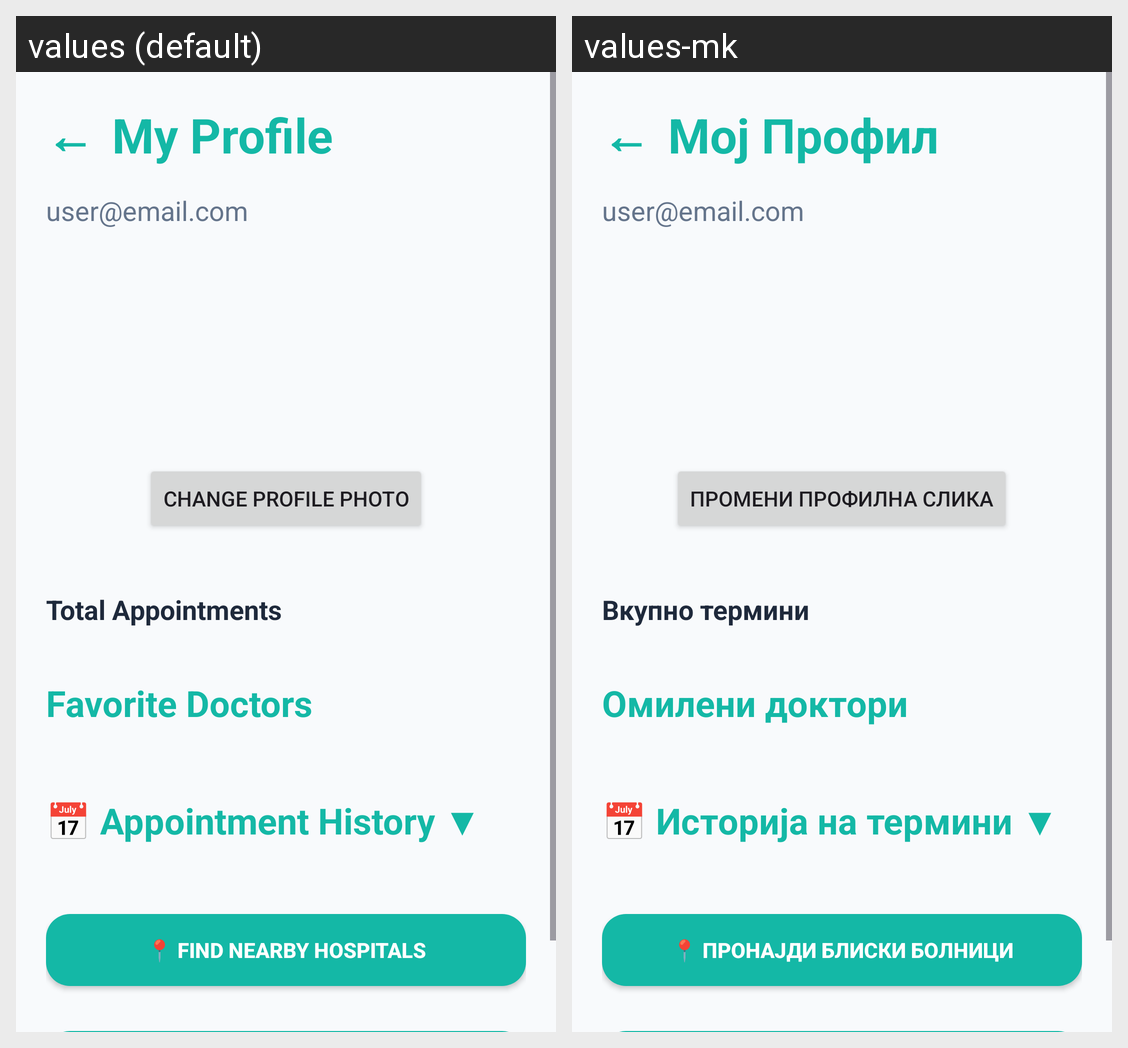

This grid shows one Android layout under two languages. Give, for every string resource on the screen, its name, the default text and each shown locale's text.
Android screen res/layout/activity_profile.xml rendered under 2 locales, left to right: values (default), values-mk. Device: Nexus 5 (rendered at 1080×1920; each locale shown at half size, 540×960, under a caption strip naming it); theme Theme.MedBook.
Strings drawn on this screen, with the default value and each locale's value (text and hints the layout hard-codes, and strings that could not be matched under every locale, appear in the picture but are not listed):

my_profile
  values: My Profile
  values-mk: Мој Профил

change_profile_photo
  values: Change Profile Photo
  values-mk: Промени профилна слика

total_appointments
  values: Total Appointments
  values-mk: Вкупно термини

favorite_doctors
  values: Favorite Doctors
  values-mk: Омилени доктори

appointment_history_closed
  values: 📅 Appointment History ▼
  values-mk: 📅 Историја на термини ▼

find_nearby_clinics
  values: 📍 Find Nearby Hospitals
  values-mk: 📍 Пронајди блиски болници
